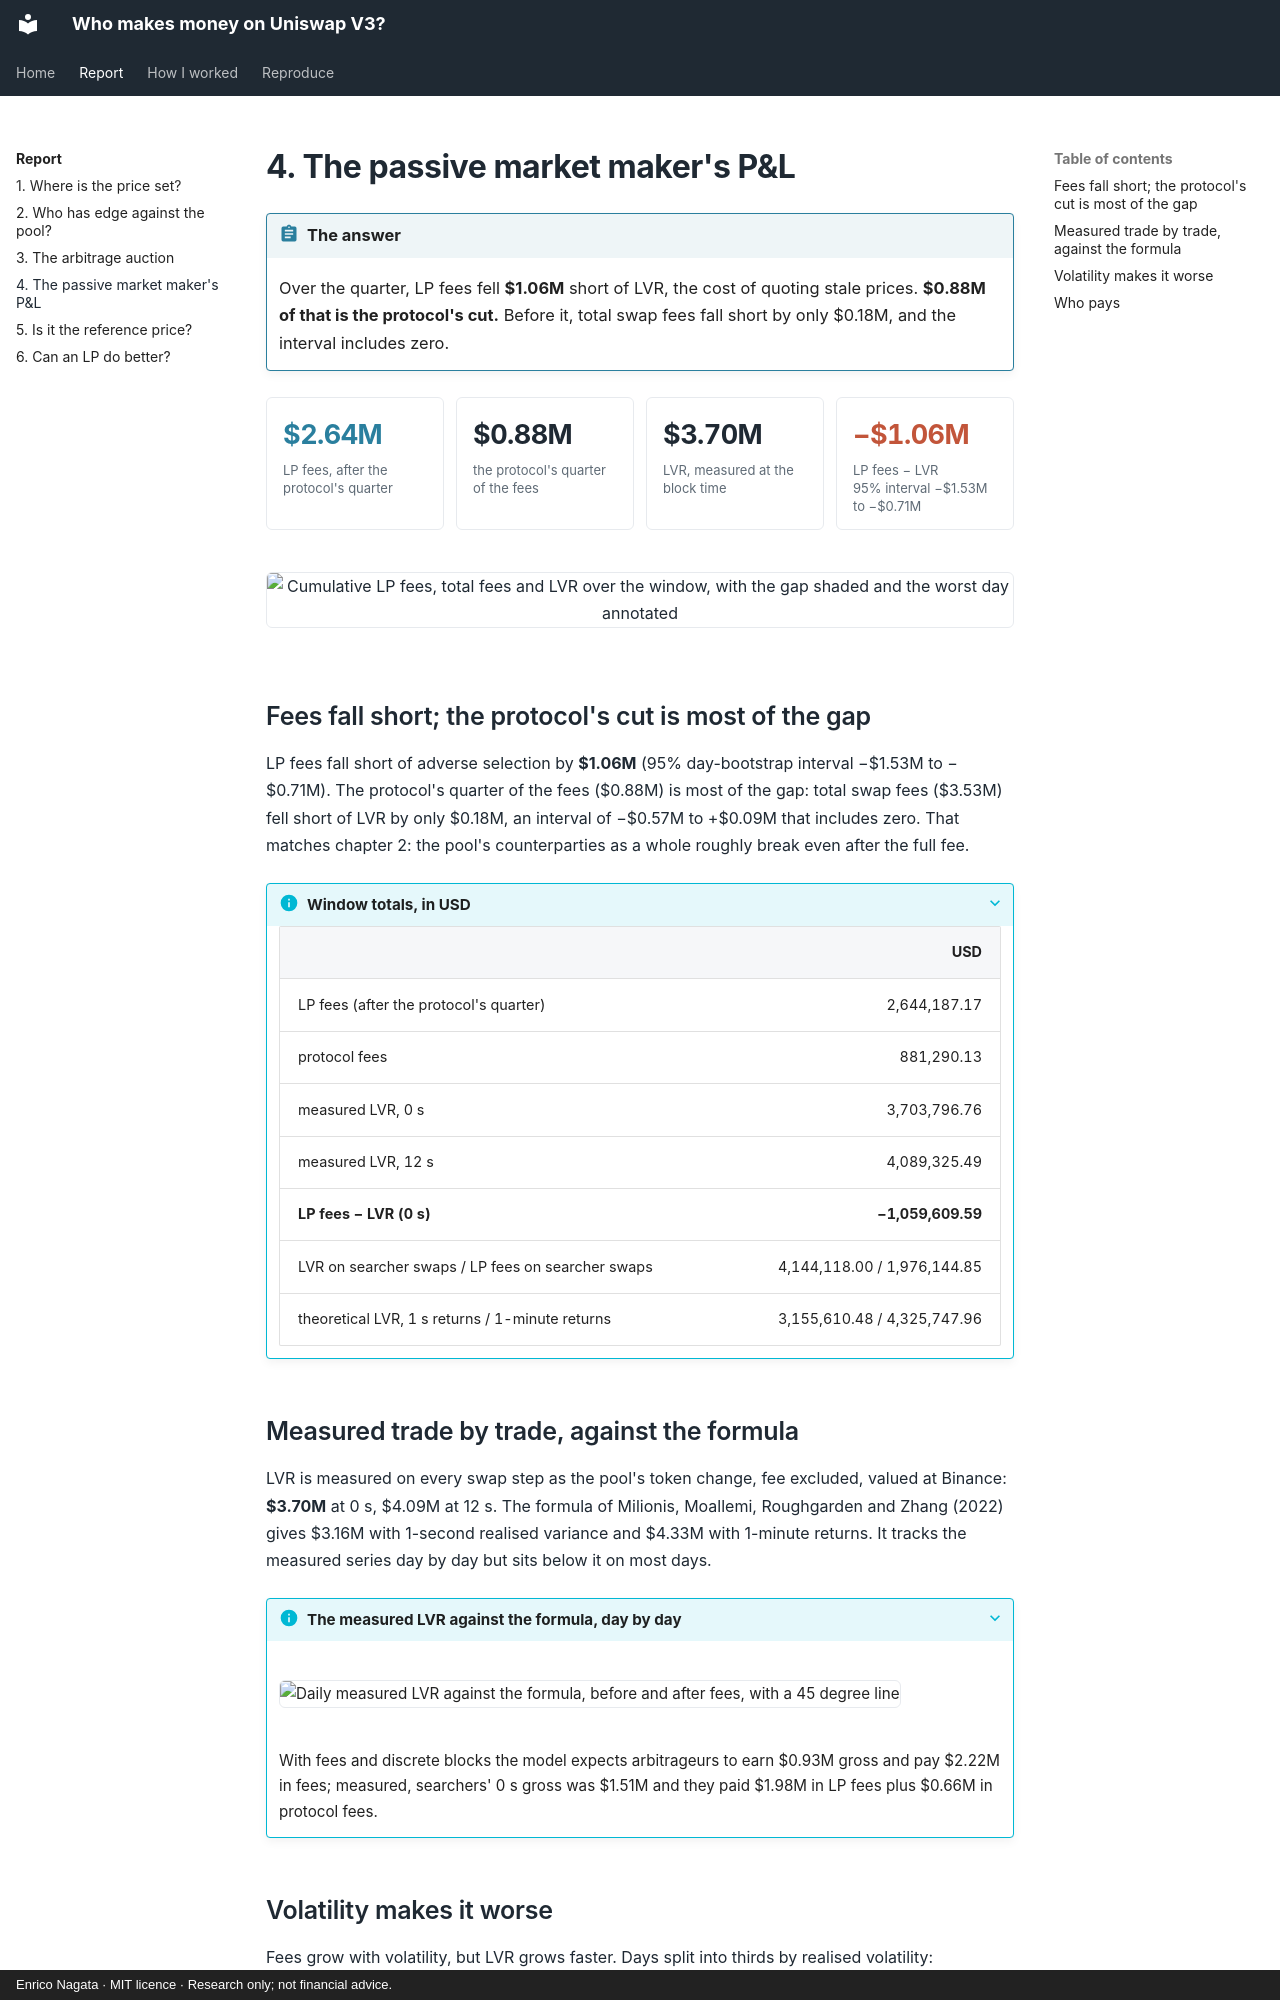

repository: samuraixx-key/uniswap-lp-economics · page: report/4-lp-pnl/index.html · generator: mkdocs · copyright: Enrico Nagata · MIT licence · Research only; not financial advice.

# 4. The passive market maker's P&L

<div class="admonition abstract" markdown>
<p class="admonition-title">The answer</p>

Over the quarter, LP fees fell **$1.06M** short of LVR, the cost of quoting stale prices.
**$0.88M of that is the protocol's cut.** Before it, total swap fees fall short by only $0.18M,
and the interval includes zero.

</div>

<div class="stats" markdown>
<div class="stat pos"><span class="v">$2.64M</span><span class="l">LP fees, after the protocol's quarter</span></div>
<div class="stat"><span class="v">$0.88M</span><span class="l">the protocol's quarter of the fees</span></div>
<div class="stat"><span class="v">$3.70M</span><span class="l">LVR, measured at the block time</span></div>
<div class="stat neg"><span class="v">−$1.06M</span><span class="l">LP fees − LVR<br>95% interval −$1.53M to −$0.71M</span></div>
</div>

<figure markdown>

![Cumulative LP fees, total fees and LVR over the window, with the gap shaded and the worst day annotated](../../results/figures/06_cumulative_fees_vs_lvr.svg)

</figure>

## Fees fall short; the protocol's cut is most of the gap

LP fees fall short of adverse selection by **$1.06M** (95% day-bootstrap interval −$1.53M to
−$0.71M). The protocol's quarter of the fees ($0.88M) is most of the gap: total swap fees ($3.53M)
fell short of LVR by only $0.18M, an interval of −$0.57M to +$0.09M that includes zero. That
matches [chapter 2](2-edge.md): the pool's counterparties as a whole roughly break even after the
full fee.

<details class="info" markdown>
<summary>Window totals, in USD</summary>

| | USD |
|---|--:|
| LP fees (after the protocol's quarter) | 2,644,187.17 |
| protocol fees | 881,290.13 |
| measured LVR, 0 s | 3,703,796.76 |
| measured LVR, 12 s | 4,089,325.49 |
| **LP fees − LVR (0 s)** | **−1,059,609.59** |
| LVR on searcher swaps / LP fees on searcher swaps | 4,144,118.00 / 1,976,144.85 |
| theoretical LVR, 1 s returns / 1-minute returns | 3,155,610.48 / 4,325,747.96 |

</details>

## Measured trade by trade, against the formula

LVR is measured on every swap step as the pool's token change, fee excluded, valued at Binance:
**$3.70M** at 0 s, $4.09M at 12 s. The formula of Milionis, Moallemi, Roughgarden and Zhang (2022)
gives $3.16M with 1-second realised variance and $4.33M with 1-minute returns. It tracks the
measured series day by day but sits below it on most days.

<details class="info" markdown>
<summary>The measured LVR against the formula, day by day</summary>

<figure markdown>

![Daily measured LVR against the formula, before and after fees, with a 45 degree line](../../results/figures/07_measured_vs_theory.svg)

</figure>

With fees and discrete blocks the model expects arbitrageurs to earn $0.93M gross and pay $2.22M
in fees; measured, searchers' 0 s gross was $1.51M and they paid $1.98M in LP fees plus $0.66M in
protocol fees.

</details>
